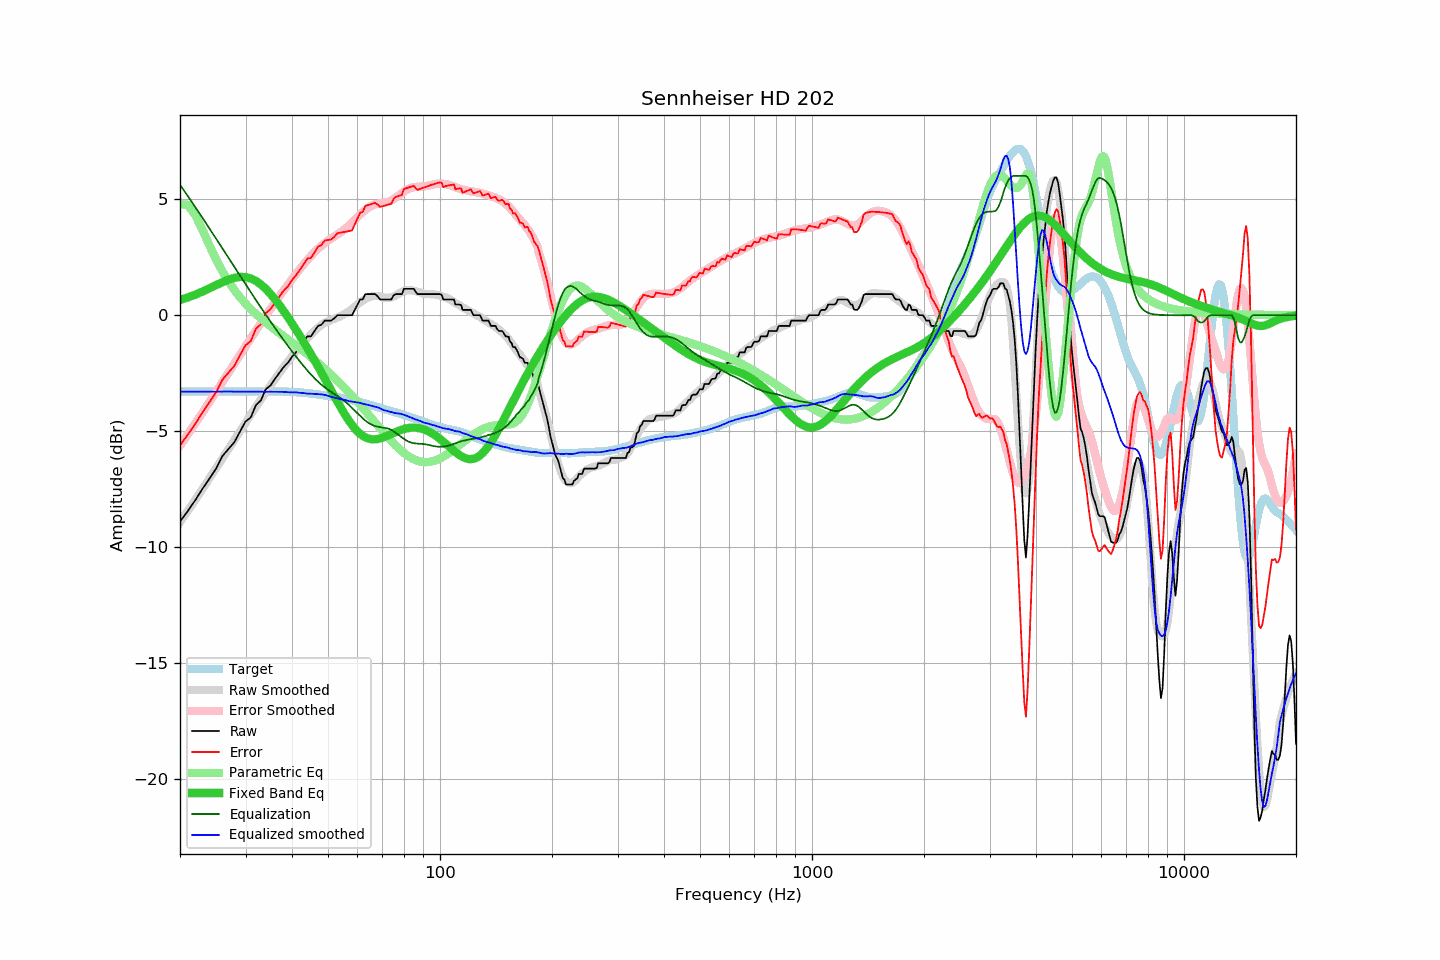

The file beside this chart, header and first rows:
frequency, raw, error, smoothed, error_smoothed, equalization, parametric_eq, equalized_raw, equalized_smoothed, target
20, -8.89, -5.60, -8.92, -5.62, 5.62, 0.66, -3.27, -3.29, -3.29
21, -8.43, -5.14, -8.42, -5.13, 5.13, 0.77, -3.30, -3.29, -3.29
22, -7.96, -4.67, -7.94, -4.65, 4.65, 0.89, -3.31, -3.29, -3.29
23, -7.47, -4.18, -7.48, -4.19, 4.19, 1.02, -3.28, -3.29, -3.29
24, -7.04, -3.75, -7.03, -3.74, 3.74, 1.16, -3.30, -3.29, -3.29
25, -6.61, -3.32, -6.59, -3.30, 3.30, 1.30, -3.31, -3.29, -3.29
26, -6.07, -2.78, -6.17, -2.88, 2.88, 1.42, -3.19, -3.29, -3.29
27, -5.76, -2.47, -5.76, -2.47, 2.47, 1.53, -3.29, -3.29, -3.29
28, -5.47, -2.18, -5.37, -2.08, 2.08, 1.61, -3.39, -3.29, -3.29
29, -5.01, -1.72, -4.99, -1.70, 1.70, 1.65, -3.31, -3.29, -3.29
30, -4.58, -1.29, -4.63, -1.34, 1.34, 1.64, -3.24, -3.29, -3.29
31, -4.40, -1.11, -4.27, -0.99, 0.99, 1.58, -3.41, -3.29, -3.29
32, -3.87, -0.58, -3.94, -0.65, 0.65, 1.48, -3.22, -3.29, -3.29
33, -3.67, -0.39, -3.63, -0.33, 0.33, 1.33, -3.34, -3.29, -3.28
34, -3.19, 0.09, -3.32, -0.03, 0.03, 1.14, -3.16, -3.30, -3.28
35, -3.03, 0.25, -3.03, 0.27, -0.27, 0.92, -3.30, -3.29, -3.28
36, -2.74, 0.54, -2.75, 0.55, -0.55, 0.69, -3.29, -3.30, -3.28
37, -2.48, 0.81, -2.48, 0.82, -0.82, 0.44, -3.30, -3.30, -3.29
38, -2.23, 1.06, -2.23, 1.07, -1.07, 0.18, -3.30, -3.30, -3.29
39, -2.05, 1.25, -2.00, 1.32, -1.32, -0.08, -3.37, -3.32, -3.30
40, -1.79, 1.51, -1.77, 1.55, -1.55, -0.35, -3.34, -3.32, -3.30
41, -1.60, 1.71, -1.54, 1.78, -1.78, -0.62, -3.38, -3.32, -3.31
42, -1.37, 1.96, -1.35, 1.99, -1.99, -0.88, -3.36, -3.34, -3.33
43, -1.14, 2.20, -1.16, 2.19, -2.19, -1.15, -3.33, -3.35, -3.34
44, -0.91, 2.45, -0.99, 2.38, -2.38, -1.42, -3.29, -3.38, -3.36
45, -0.91, 2.46, -0.82, 2.56, -2.56, -1.68, -3.47, -3.38, -3.37
46, -0.68, 2.71, -0.67, 2.72, -2.72, -1.95, -3.40, -3.39, -3.39
47, -0.46, 2.95, -0.54, 2.86, -2.86, -2.21, -3.32, -3.40, -3.41
48, -0.41, 3.02, -0.42, 2.99, -2.99, -2.47, -3.40, -3.41, -3.43
49, -0.23, 3.22, -0.32, 3.11, -3.11, -2.73, -3.34, -3.43, -3.45
50, -0.23, 3.24, -0.26, 3.21, -3.21, -2.99, -3.44, -3.47, -3.47
51, -0.23, 3.26, -0.20, 3.31, -3.31, -3.24, -3.54, -3.51, -3.49
52, -0.13, 3.38, -0.15, 3.40, -3.40, -3.49, -3.53, -3.55, -3.51
53, 0.00, 3.53, -0.10, 3.48, -3.48, -3.73, -3.48, -3.58, -3.53
54, 0.00, 3.56, -0.05, 3.57, -3.57, -3.96, -3.57, -3.61, -3.56
55, 0.00, 3.58, 0.03, 3.66, -3.66, -4.17, -3.66, -3.63, -3.58
56, 0.00, 3.60, 0.10, 3.76, -3.76, -4.37, -3.76, -3.67, -3.60
57, 0.00, 3.63, 0.17, 3.88, -3.88, -4.56, -3.88, -3.70, -3.63
58, 0.00, 3.65, 0.27, 3.99, -3.99, -4.73, -3.99, -3.72, -3.65
59, 0.23, 3.91, 0.37, 4.11, -4.11, -4.88, -3.88, -3.74, -3.68
60, 0.45, 4.16, 0.47, 4.22, -4.22, -5.00, -3.77, -3.76, -3.71
61, 0.68, 4.42, 0.56, 4.34, -4.34, -5.11, -3.66, -3.78, -3.74
62, 0.68, 4.45, 0.63, 4.44, -4.44, -5.20, -3.76, -3.81, -3.77
63, 0.91, 4.71, 0.70, 4.54, -4.54, -5.26, -3.63, -3.84, -3.80
64, 0.91, 4.75, 0.76, 4.62, -4.62, -5.31, -3.71, -3.86, -3.84
65, 0.91, 4.78, 0.80, 4.69, -4.69, -5.33, -3.78, -3.89, -3.87
66, 0.91, 4.81, 0.82, 4.74, -4.74, -5.35, -3.83, -3.92, -3.90
67, 0.91, 4.84, 0.84, 4.78, -4.78, -5.34, -3.87, -3.94, -3.93
68, 0.81, 4.77, 0.83, 4.80, -4.80, -5.33, -3.99, -3.97, -3.96
69, 0.68, 4.67, 0.81, 4.82, -4.82, -5.31, -4.14, -4.01, -3.99
70, 0.68, 4.69, 0.78, 4.84, -4.84, -5.27, -4.16, -4.06, -4.01
71, 0.68, 4.72, 0.75, 4.85, -4.85, -5.24, -4.17, -4.10, -4.04
72, 0.68, 4.75, 0.75, 4.87, -4.87, -5.20, -4.19, -4.12, -4.07
73, 0.68, 4.78, 0.75, 4.90, -4.90, -5.16, -4.22, -4.15, -4.10
74, 0.68, 4.81, 0.77, 4.94, -4.94, -5.11, -4.26, -4.17, -4.13
75, 0.85, 5.01, 0.80, 5.00, -5.00, -5.07, -4.15, -4.20, -4.16
76, 0.91, 5.10, 0.85, 5.07, -5.07, -5.03, -4.16, -4.22, -4.19
77, 0.91, 5.12, 0.90, 5.13, -5.13, -4.99, -4.22, -4.23, -4.21
78, 0.91, 5.15, 0.96, 5.20, -5.20, -4.96, -4.29, -4.24, -4.24
79, 0.91, 5.18, 1.01, 5.27, -5.27, -4.93, -4.36, -4.26, -4.27
... 553 more rows
